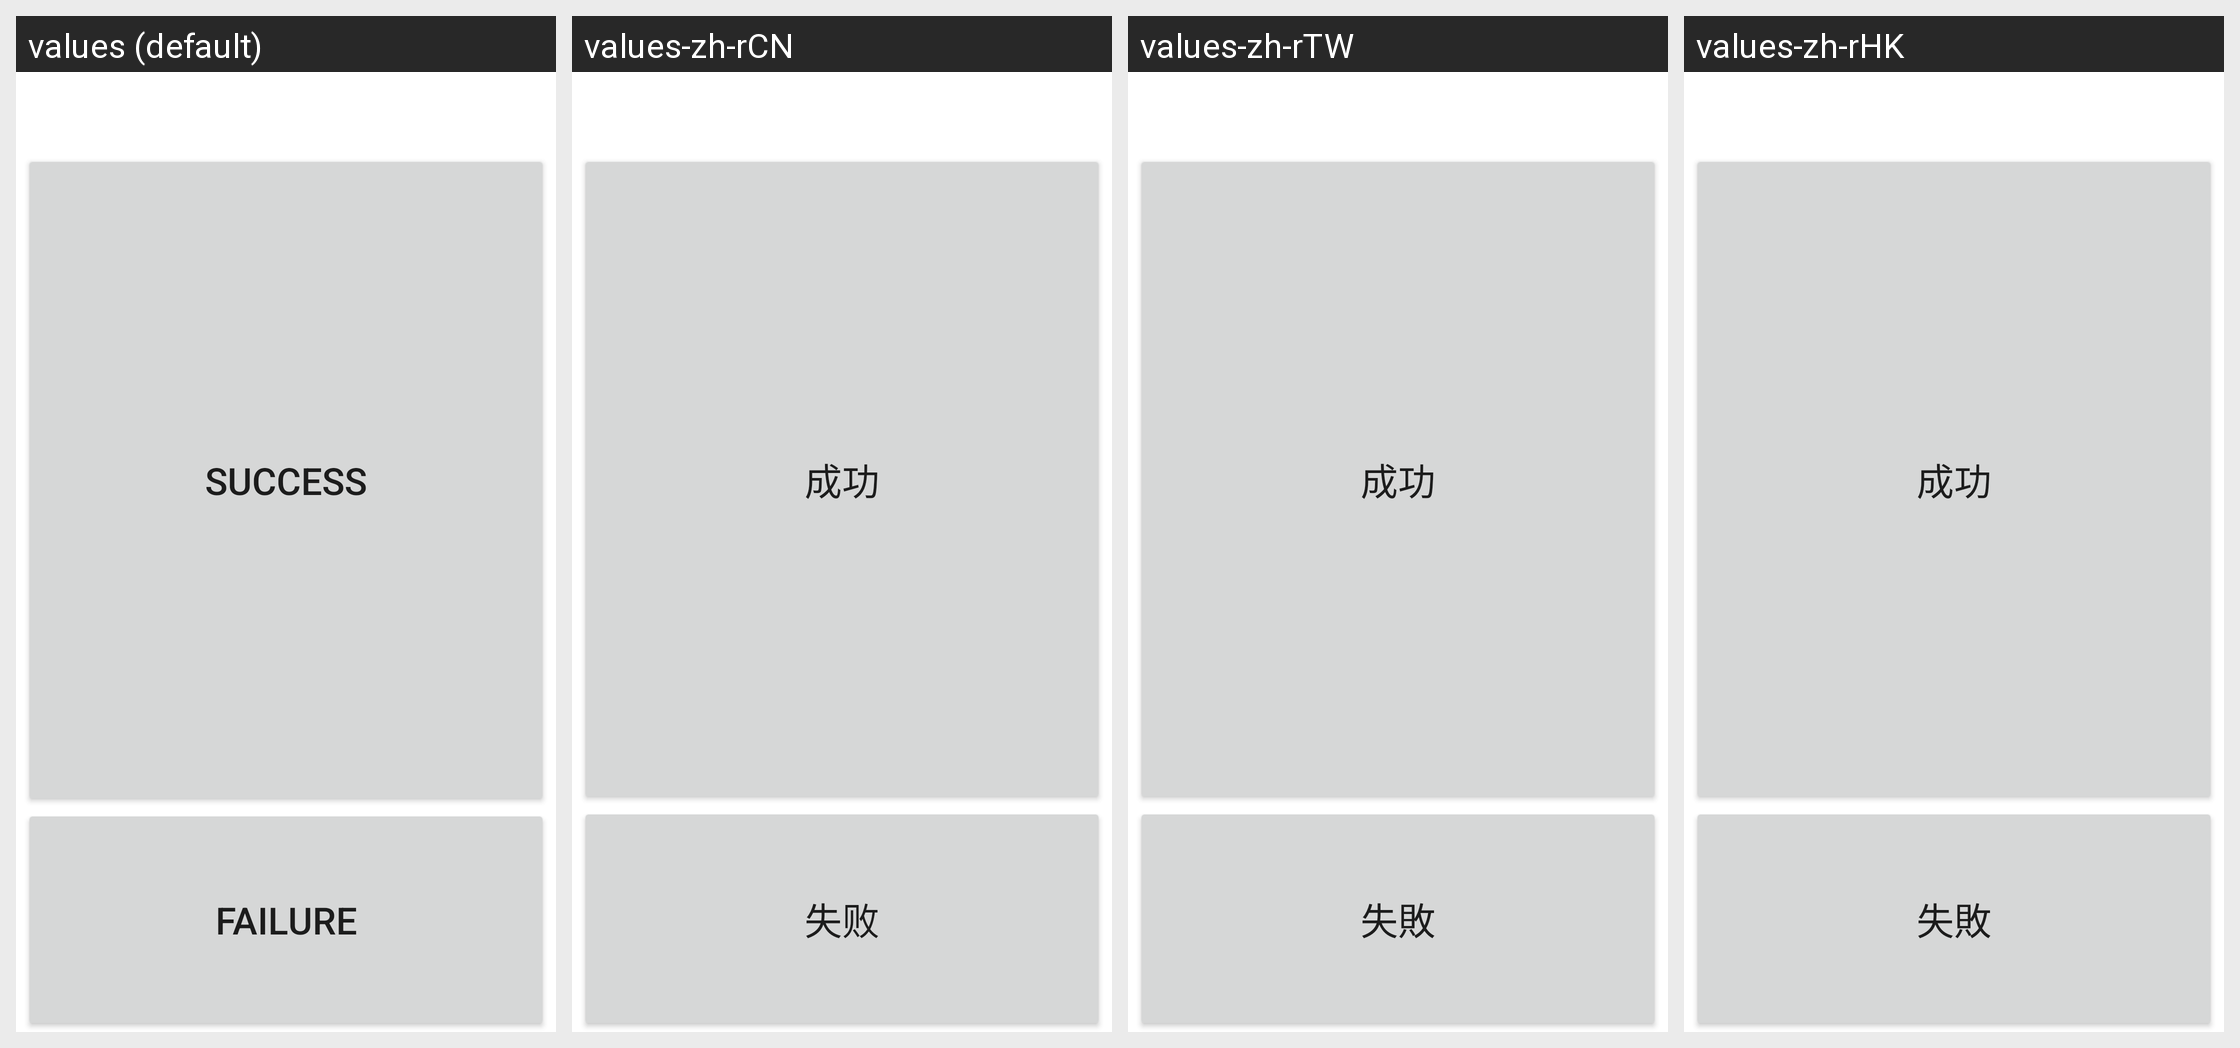

Here is an Android app screen in its default locale and in the app's own translations. Write out the translated-string differences for the strings that appear on this screen.
Android screen res/layout/simcard.xml rendered under 4 locales, left to right: values (default), values-zh-rCN, values-zh-rTW, values-zh-rHK. Device: Nexus 5 (rendered at 1080×1920; each locale shown at half size, 540×960, under a caption strip naming it); theme Theme.MaterialComponents.DayNight.NoActionBar.
Strings drawn on this screen, with the default value and each locale's value (text and hints the layout hard-codes, and strings that could not be matched under every locale, appear in the picture but are not listed):

Success
  values: Success
  values-zh-rCN: 成功
  values-zh-rTW: 成功
  values-zh-rHK: 成功

Failed
  values: Failure
  values-zh-rCN: 失败
  values-zh-rTW: 失敗
  values-zh-rHK: 失敗
